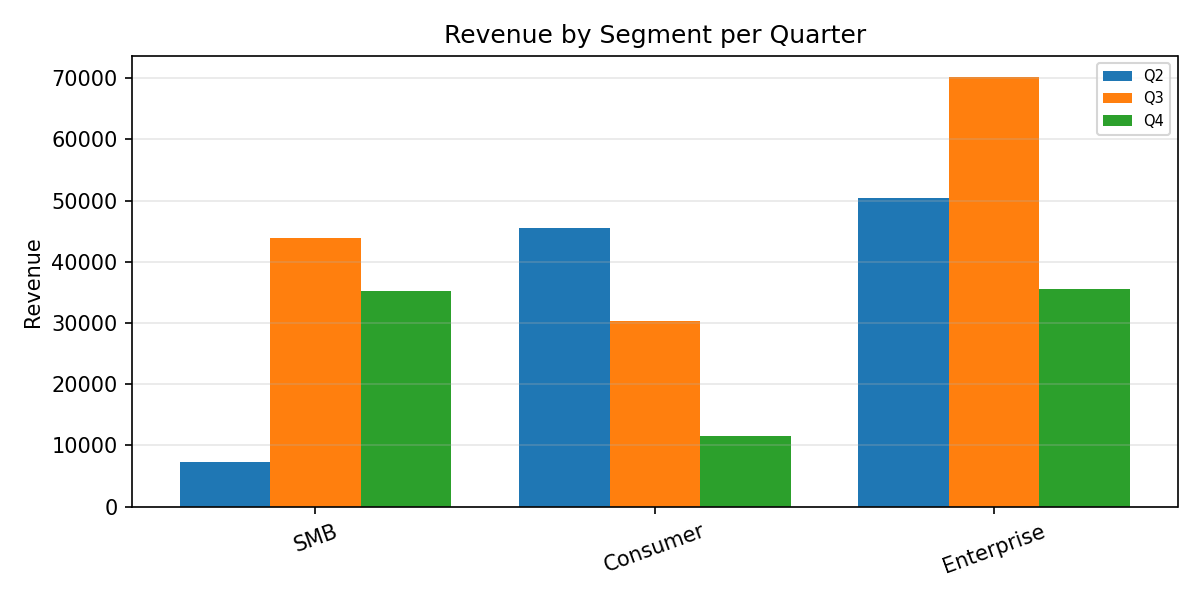

Data behind this chart, as committed beside it:
Category, Q2, Q3, Q4
SMB, 7305, 43894, 35233
Consumer, 45550, 30389, 11519
Enterprise, 50451, 70136, 35631
